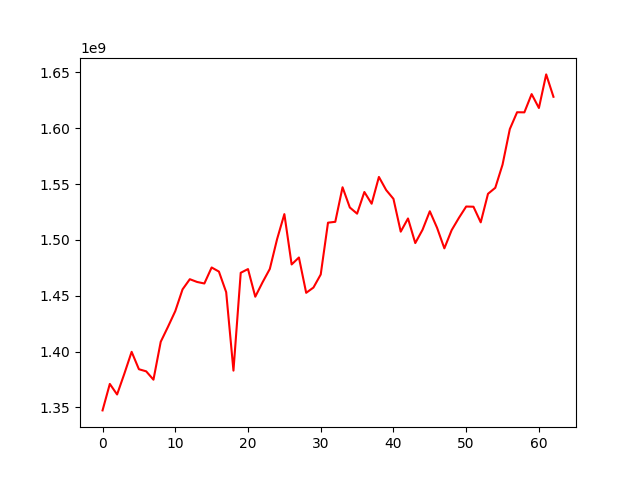

Source data for this figure (header and first rows):
, 0
0, 1347305855
1, 1371021546
2, 1361566020
3, 1380216215
4, 1399772875
5, 1384186614
6, 1382306833
7, 1374814224
8, 1408759489
9, 1422232831
10, 1436248879
11, 1455717844
12, 1464836495
13, 1462357403
14, 1460994609
15, 1475332542
16, 1471664731
17, 1453223011
18, 1382929609
19, 1470577020
20, 1473910490
21, 1449141329
22, 1462040303
23, 1474050627
24, 1500727567
25, 1523143349
26, 1478040245
27, 1484277386
28, 1452632712
29, 1457365291
30, 1469068650
31, 1515463514
32, 1516242852
33, 1547190072
34, 1529078546
35, 1523538836
36, 1542957442
37, 1532438825
38, 1556430947
39, 1544673335
40, 1536806056
41, 1507418799
42, 1519239004
43, 1497196239
44, 1509125284
45, 1525696338
46, 1510812581
47, 1492474871
48, 1508758417
49, 1519772043
50, 1529932649
51, 1529760578
52, 1515768304
53, 1541325856
54, 1546709108
55, 1567453268
56, 1599301443
57, 1614389957
58, 1614291080
59, 1630643991
... 3 more rows
